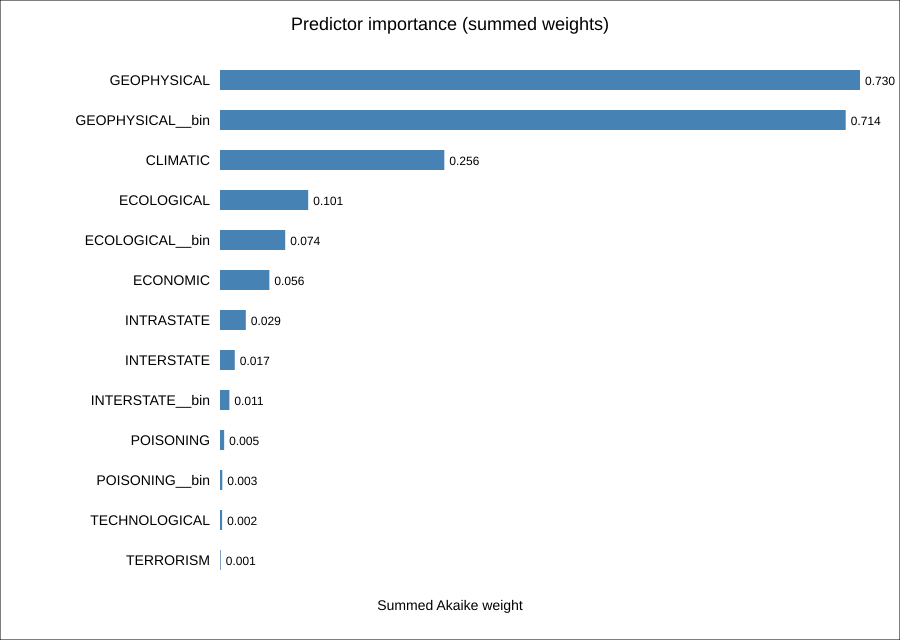

The file beside this chart, header and first rows:
term, importance_weight
GEOPHYSICAL, 0.7301
GEOPHYSICAL__bin, 0.7138
CLIMATIC, 0.2559
ECOLOGICAL, 0.1006
ECOLOGICAL__bin, 0.07439
ECONOMIC, 0.05631
INTRASTATE, 0.02944
INTERSTATE, 0.01685
INTERSTATE__bin, 0.01068
POISONING, 0.004724
POISONING__bin, 0.002611
TECHNOLOGICAL, 0.002423
TERRORISM, 0.0008433
